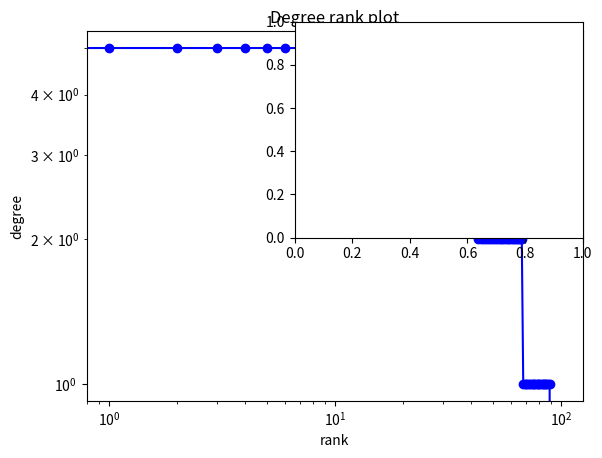

Here is the Python script that generated this plot: (Note: this script raises an exception after producing the figure.)
#!/usr/bin/env python
"""
===========
Degree Rank
===========

Random graph from given degree sequence.
Draw degree rank plot and graph with matplotlib.
"""
# Author: Aric Hagberg <aric.hagberg@gmail.com>
import networkx as nx
import matplotlib.pyplot as plt

G = nx.gnp_random_graph(100, 0.02)

degree_sequence = sorted([d for n, d in G.degree()], reverse=True)
# print "Degree sequence", degree_sequence
dmax = max(degree_sequence)

plt.loglog(degree_sequence, 'b-', marker='o')
plt.title("Degree rank plot")
plt.ylabel("degree")
plt.xlabel("rank")

# draw graph in inset
plt.axes([0.45, 0.45, 0.45, 0.45])
Gcc = sorted(nx.connected_component_subgraphs(G), key=len, reverse=True)[0]
pos = nx.spring_layout(Gcc)
plt.axis('off')
nx.draw_networkx_nodes(Gcc, pos, node_size=20)
nx.draw_networkx_edges(Gcc, pos, alpha=0.4)

plt.show()
